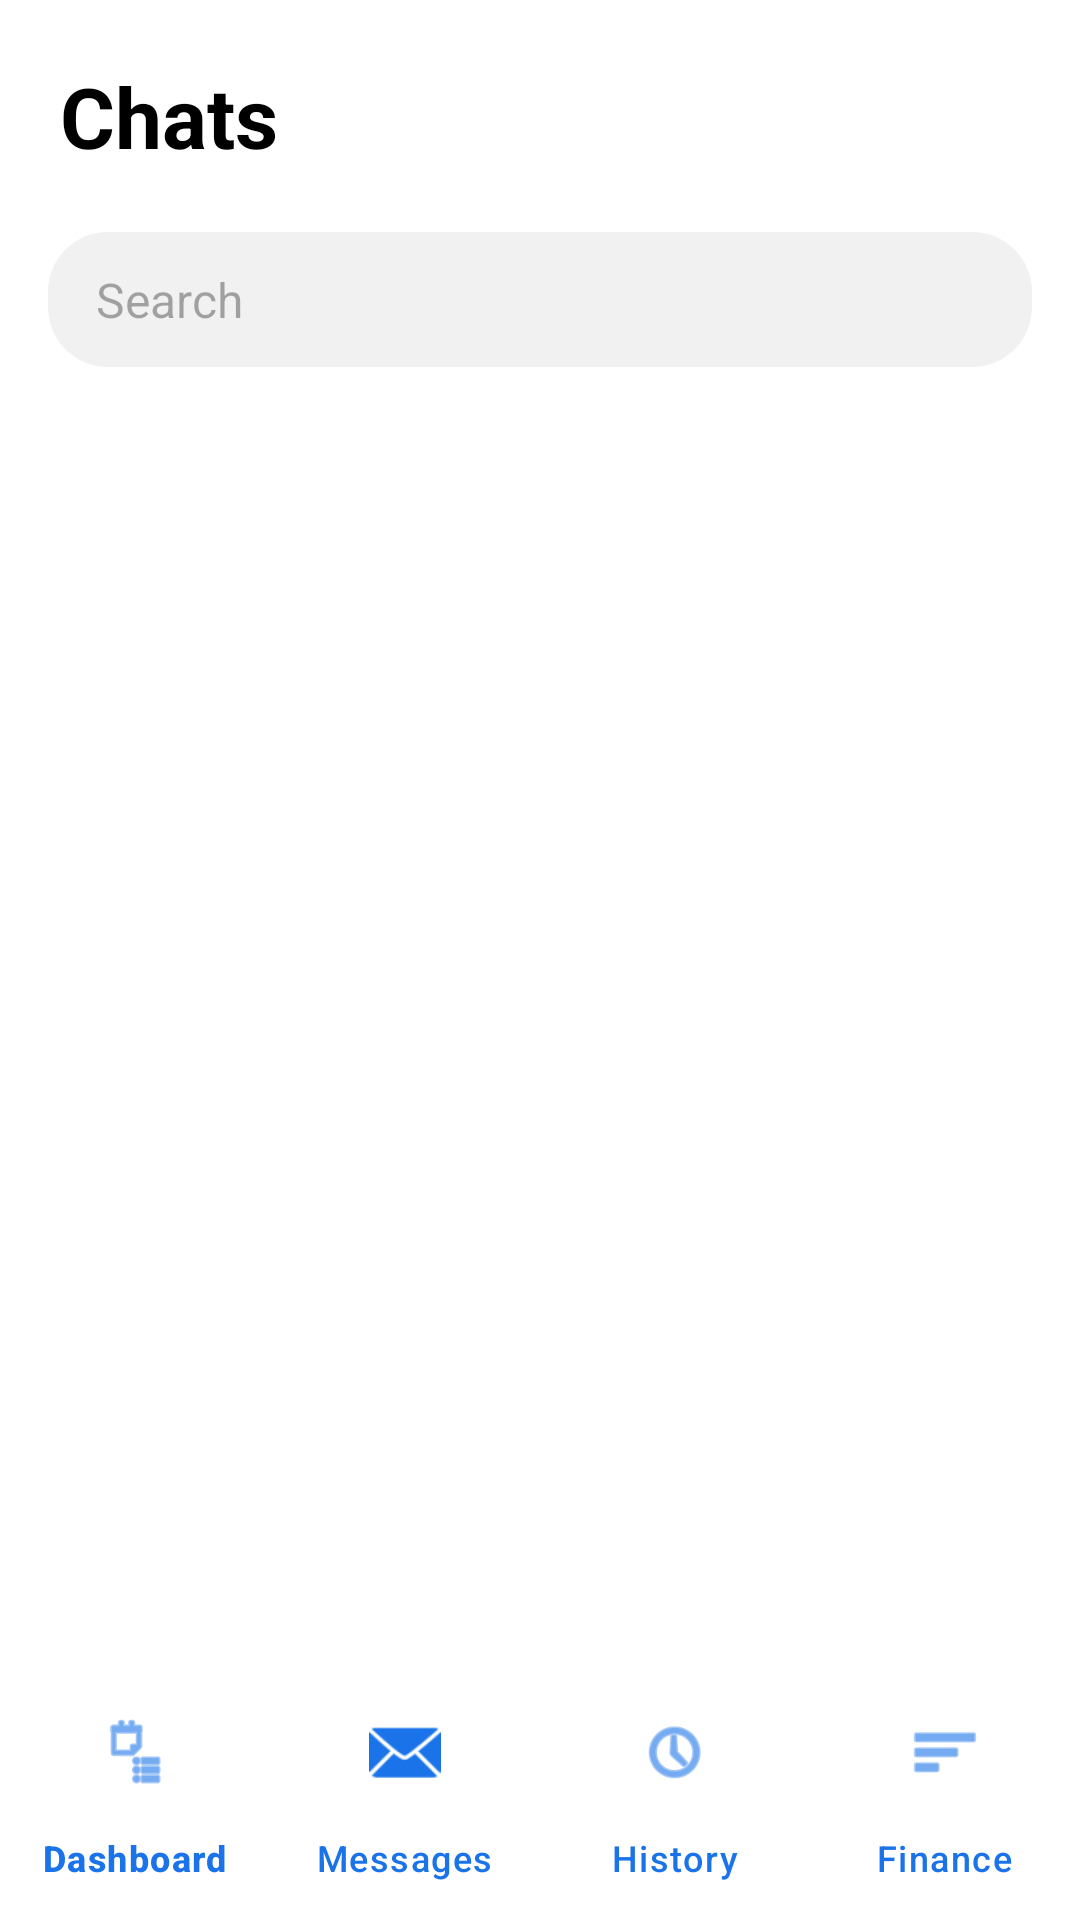

This screen was rendered from an Android layout file. Write that file and the resources it references.
<!-- AndroidManifest.xml: application theme Theme.Labuddy -->
<!-- res/layout/activity_admin_messages.xml -->
<?xml version="1.0" encoding="utf-8"?>
<RelativeLayout xmlns:android="http://schemas.android.com/apk/res/android"
    xmlns:app="http://schemas.android.com/apk/res-auto"
    android:layout_width="match_parent"
    android:layout_height="match_parent"
    android:background="#FFFFFF">

    
    <TextView
        android:id="@+id/tvInboxHeader"
        android:layout_width="match_parent"
        android:layout_height="wrap_content"
        android:text="Chats"
        android:textSize="28sp"
        android:textStyle="bold"
        android:textColor="#000000"
        android:padding="20dp"
        android:layout_alignParentTop="true"/>

    
    <EditText
        android:id="@+id/etSearchInbox"
        android:layout_width="match_parent"
        android:layout_height="45dp"
        android:layout_below="@id/tvInboxHeader"
        android:layout_marginLeft="16dp"
        android:layout_marginRight="16dp"
        android:layout_marginBottom="8dp"
        android:background="@drawable/rounded_bottom_sheet"
        android:backgroundTint="#F1F1F1"
        android:hint="Search"
        android:paddingStart="16dp"
        android:textSize="16sp"
        android:importantForAutofill="no" />

    
    <androidx.recyclerview.widget.RecyclerView
        android:id="@+id/rvInbox"
        android:layout_width="match_parent"
        android:layout_height="match_parent"
        android:layout_below="@id/etSearchInbox"
        android:layout_above="@id/bottomNavigation"
        android:paddingTop="8dp"/>

    
    <com.google.android.material.bottomnavigation.BottomNavigationView
        android:id="@+id/bottomNavigation"
        android:layout_width="match_parent"
        android:layout_height="wrap_content"
        android:layout_alignParentBottom="true"
        android:background="#FFFFFF"
        app:menu="@menu/admin_bottom_nav"
        app:itemIconTint="#1A73E8"
        app:itemTextColor="#1A73E8"
        app:labelVisibilityMode="labeled" />

</RelativeLayout>
<!-- resources referenced by this layout -->
<resources>
  <!-- drawable rounded_bottom_sheet (drawable) -->
  <?xml version="1.0" encoding="utf-8"?>
  <shape xmlns:android="http://schemas.android.com/apk/res/android">
      <solid android:color="#FFFFFF"/> 
      <corners
          android:topLeftRadius="20dp"
          android:topRightRadius="20dp"
          android:bottomLeftRadius="20dp"
          android:bottomRightRadius="20dp"/> 
      <padding
          android:left="10dp"
          android:top="10dp"
          android:right="10dp"
          android:bottom="10dp"/>
  </shape>
  <style name="Theme.Labuddy" parent="Base.Theme.Labuddy" />
  <style name="Base.Theme.Labuddy" parent="Theme.Material3.DayNight.NoActionBar">
          
          
      </style>
</resources>
